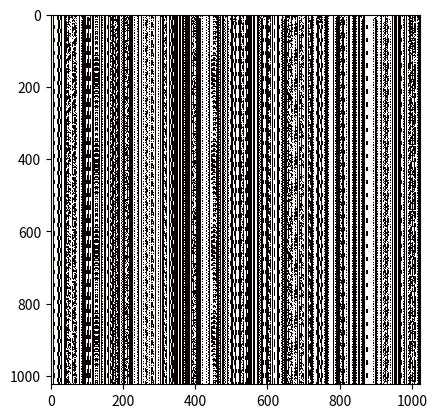

Write Python code to recreate this figure. (Note: this script raises an exception after producing the figure.)
import matplotlib.pyplot as plt
import matplotlib as mpl
import numpy as np
import random


width = 1024
height = 1024

gen1 = np.zeros(width)
indexVal = 0
choices = [0,1]
for i in gen1:
    gen1[indexVal] = random.choice(choices)
    indexVal+=1

def createRule(ruleList):
    ruleDict = { 
        tuple([1,1,1]):ruleList[0],
        tuple([1,1,0]):ruleList[1],
        tuple([1,0,1]):ruleList[2],
        tuple([1,0,0]):ruleList[3],
        tuple([0,1,1]):ruleList[4],
        tuple([0,1,0]):ruleList[5],
        tuple([0,0,1]):ruleList[6],
        tuple([0,0,0]):ruleList[7]
    }
    return ruleDict


def getNextGen(currentGenArray, mainDict):
    nextGen = np.zeros(width)
    position = 0
    for i in nextGen:
        if position-1>=0:
            upLeft = currentGenArray[position-1]
        else:
            upLeft = 0
        center = currentGenArray[position]
        if position+1<len(currentGenArray):
            upRight = currentGenArray[position+1]
        else:
            upRight = 0
        nextGen[position] = mainDict[tuple([upLeft, center, upRight])]
        position +=1
    return nextGen


#mainDict = createRule([0,0,0,1,1,1,1,0]) #Rule 30
#mainDict = createRule([0,1,0,1,1,0,1,0]) #Rule 90
mainDict = createRule([0,1,0,0,1,0,0,1]) #Rule 73
#mainDict = createRule([0,0,1,0,1,1,0,1]) #Rule 45


mainArray = np.zeros((height,width))

currentGenArray = np.array(gen1)

for generation in range(height):
    mainArray[generation] = currentGenArray
    currentGenArray = getNextGen(currentGenArray, mainDict)
    if generation%500==0:
        print(f'{generation}/{height}')


print("Trying imshow...")
plt.imshow(mainArray, cmap='hot', interpolation='none', norm=mpl.colors.Normalize(vmin=0, vmax=1))
print("Complete. Trying savefig...")
plt.savefig('./wolframOut/randomInitRule73.png', dpi=3000, bbox_inches="tight")
print("Complete.")